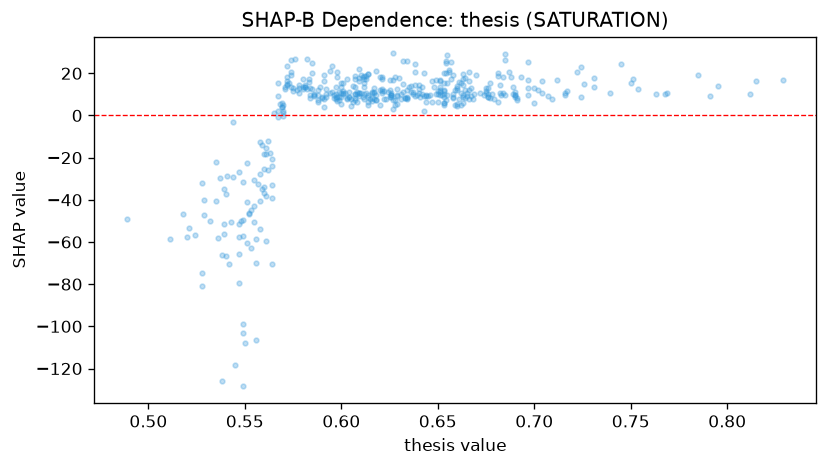

The table this chart was drawn from, first rows:
feature_value, shap_value
0.657, 25.3
0.551, -22.43
0.555, -42.84
0.611, 18.13
0.61, 18.99
0.684, 18.14
0.662, 10.44
0.597, 10.37
0.629, 5.501
0.574, 19.07
0.589, 13.73
0.528, -80.99
0.674, 9.669
0.627, 16.99
0.726, 14.82
0.662, 15.28
0.653, 11.98
0.636, 11.32
0.576, 26.6
0.602, 10.69
0.709, 7.979
0.654, 20.01
0.524, -56.8
0.745, 24.35
0.591, 3.905
0.6, 5.434
0.683, 9.765
0.66, 4.253
0.544, -3.193
0.565, 1.218
0.667, 13.06
0.662, 4.784
0.663, 5.962
0.572, 23.53
0.666, 20.42
0.569, 4.156
0.681, 6.45
0.66, 5.2
0.653, 5.716
0.628, 5.001
0.556, -69.81
0.605, 4.447
0.634, 8.927
0.59, 8.245
0.614, 5.068
0.614, 19.43
0.539, -56.32
0.693, 18.32
0.623, 8.007
0.685, 28.98
0.575, 12.97
0.611, 8.988
0.634, 8.281
0.621, 11.73
0.572, 16.35
0.627, 29.41
0.659, 4.861
0.654, 24.8
0.615, 7.801
0.62, 12.22
... 377 more rows
